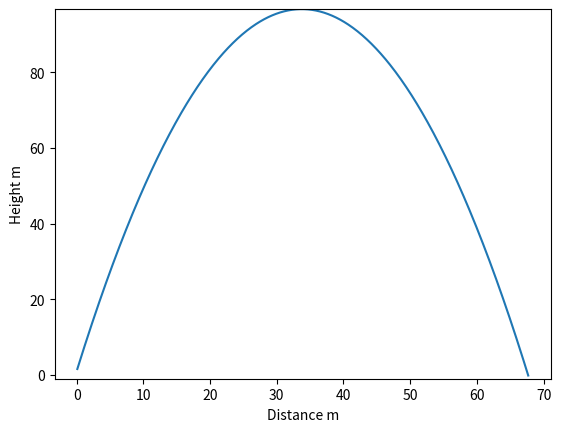

Python code for this plot:
#!/usr/local/bin/python
# Python 2 version
# Calculate the height of a projectile
# (Ignores air resistance)
from math import pi, tan, cos

# 1 Mile per Hour = 0.44704 Meters per Second 

g     = 9.81          # Acceleration due to gravity m/s squared
v0    = 44            # The initial velocity m/s
theta = 80 * pi/180   # elevation angle in radians
x     = 0.5           # the horizontal distance travelled
y0    = 1             # height of the barrel (m)

# Initial values for the graphic
y = y0
x = 0.0
x_axis = []
y_axis = []

while y > 0:
    x = x + 0.1
    y = y0 + x*tan(theta) - (g*x**2)/(2*((v0*cos(theta))**2))
 
    print('x = %.1f m, y     = %.1f m' % (x,y))
    x_axis.append(x)
    y_axis.append(y)

# Graph
import matplotlib.pyplot as pyplot

pyplot.ylabel('Height m')
pyplot.xlabel('Distance m')

pyplot.ylim(-1,max(max(x_axis),max(y_axis)))       # Optional realism

pyplot.plot(x_axis, y_axis)
pyplot.show()


